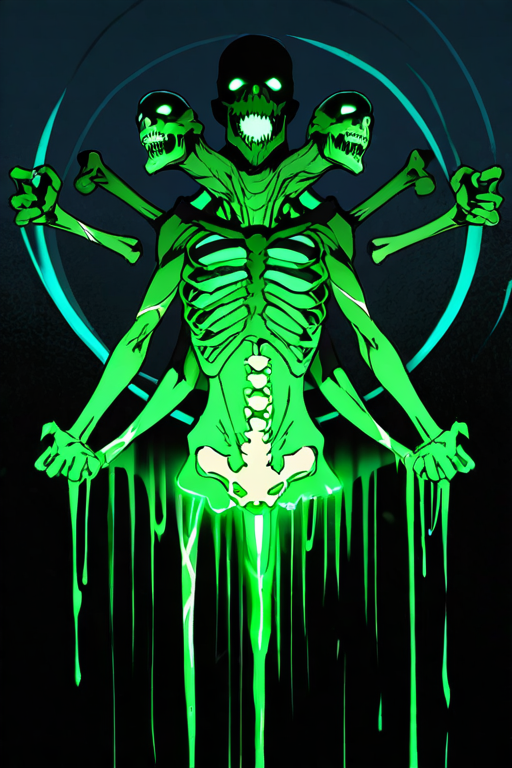
Generation parameters embedded in this image by AUTOMATIC1111 Stable Diffusion web UI or a fork of it (Forge, ...) (PNG 'parameters' text chunk):
grotesque green mutant, multiple heads and arms, twisted limbs, pulsating tumors, torn flesh, glowing veins, bone spikes, toxic slime dripping, monstrous silhouette radiating primal power

Negative prompt: multiple images,watermark,text,cute, clean, shiny, cartoonish, healthy, flat, empty background, elegant
Steps: 20, Sampler: DPM++ 2M, Schedule type: Karras, CFG scale: 8, Seed: 2109458675, Size: 512x768, Model hash: bdb59bac77, Model: waiNSFWIllustrious_v140, Version: v1.10.1